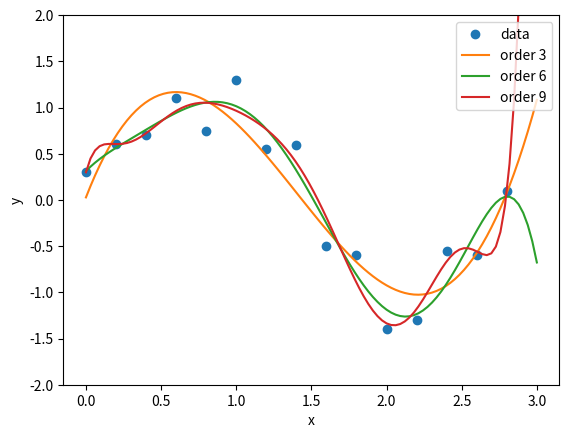
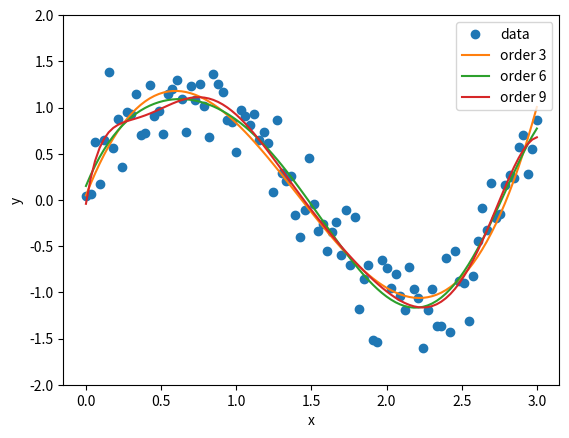

These charts were generated, in order, by the following Python code:
import numpy as np
import matplotlib.pyplot as plt


def plot_polynomials(x, y, num):
    figure1 = plt.figure(num)
    rect = figure1.patch
    rect.set_facecolor('white')
    ax = figure1.add_subplot(1, 1, 1)

    # Plot data and polynomials
    ax.plot(x, y, 'o', label="data")
    xp = np.linspace(0, 3, 100)
    for order in range(3, 11, 3):
        p = np.poly1d(np.polyfit(x, y, order))
        ax.plot(xp, p(xp), '-', label="order %d" % order)

    plt.ylim(-2, 2)
    plt.xlabel('x')
    plt.ylabel('y')
    plt.legend(loc='upper right')
    plt.ylim(-2, 2)


x1 = np.arange(0, 3, 0.2)
y1 = [0.3, 0.6, 0.7, 1.1, 0.75, 1.3, 0.55, 0.59, -0.5, -0.60, -1.4, -1.3, -0.55, -0.6, 0.1]


plot_polynomials(x1, y1, 1)

p = np.poly1d(np.polyfit(x1, y1, 3))
x2 = np.linspace(0, 3, 100)
pure = np.array(p(x2))
noise = np.random.normal(0, 0.3, pure.size)

plot_polynomials(x2, pure + noise, 2)

plt.show()

